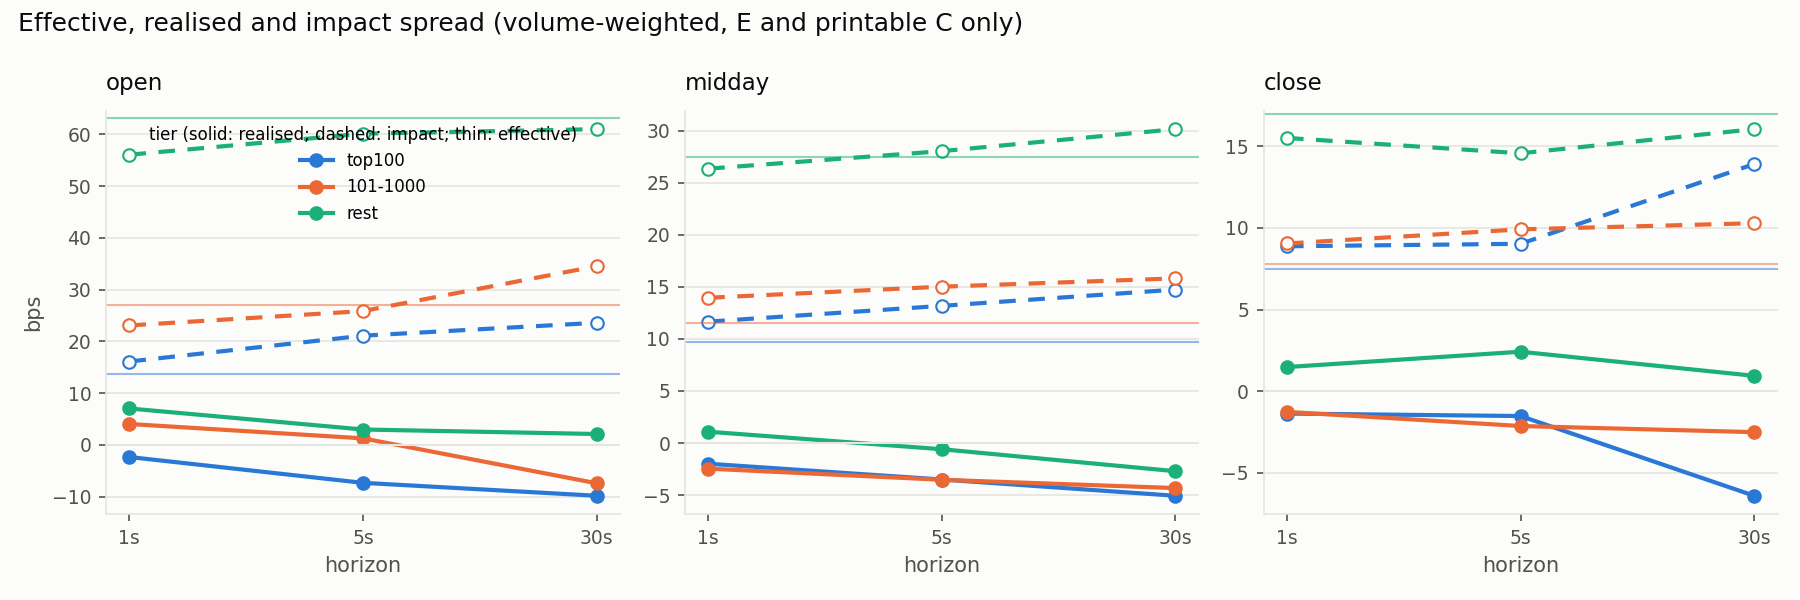

The table this chart was drawn from, first rows:
tier, session, h, n_exec, volume, blocks, eff, eff_lo, eff_hi, real, real_lo, real_hi, impact, impact_lo, impact_hi
top100, open, 1s, 253126, 49971478, 6, 13.74, 12.14, 15.37, -2.367, -3.093, -1.503, 16.1, 13.65, 18.37
top100, open, 5s, 253126, 49971478, 6, 13.74, 12.17, 15.34, -7.357, -11.21, -3.751, 21.09, 16.07, 26.07
top100, open, 30s, 253126, 49971478, 6, 13.74, 12.14, 15.32, -9.854, -15.99, -4.927, 23.59, 17.21, 30.83
top100, midday, 1s, 1135291, 232429799, 66, 9.672, 8.972, 10.47, -1.984, -2.471, -1.478, 11.66, 11.04, 12.27
top100, midday, 5s, 1135291, 232429799, 66, 9.672, 8.901, 10.51, -3.499, -4.207, -2.773, 13.17, 12.37, 14
top100, midday, 30s, 1135291, 232429799, 66, 9.672, 8.846, 10.55, -5.058, -6.172, -3.856, 14.73, 13.35, 16.06
top100, close, 1s, 194470, 45199764, 6, 7.502, 6.585, 8.516, -1.37, -3.041, -0.1378, 8.873, 7.982, 10.42
top100, close, 5s, 194470, 45199764, 6, 7.502, 6.592, 8.57, -1.521, -3.469, -0.08279, 9.024, 7.875, 11.02
top100, close, 30s, 194470, 45199764, 6, 7.502, 6.593, 8.532, -6.403, -9.831, -2.347, 13.91, 8.867, 17.81
101-1000, open, 1s, 406937, 52529626, 6, 27.1, 17.74, 35.96, 4.022, -2.484, 11.43, 23.07, 18.7, 26.38
101-1000, open, 5s, 406937, 52529626, 6, 27.1, 17.53, 35.67, 1.245, -4.394, 6.608, 25.85, 19.4, 30.75
101-1000, open, 30s, 406937, 52529626, 6, 27.1, 17.12, 35.04, -7.437, -15.28, -0.7671, 34.53, 22.75, 48.41
101-1000, midday, 1s, 2981426, 312807846, 66, 11.49, 10.37, 12.93, -2.457, -3.439, -1.232, 13.95, 13.18, 14.68
101-1000, midday, 5s, 2981426, 312807846, 66, 11.49, 10.32, 12.81, -3.523, -4.625, -2.074, 15.01, 14.16, 16.01
101-1000, midday, 30s, 2981426, 312807846, 66, 11.49, 10.42, 12.6, -4.32, -5.465, -2.958, 15.81, 14.79, 16.8
101-1000, close, 1s, 678615, 76727633, 6, 7.776, 6.79, 8.466, -1.267, -2.597, -0.5794, 9.043, 8.154, 10.6
101-1000, close, 5s, 678615, 76727633, 6, 7.776, 6.789, 8.587, -2.133, -3.293, -1.508, 9.909, 8.755, 11.55
101-1000, close, 30s, 678615, 76727633, 6, 7.776, 6.846, 8.468, -2.509, -4.035, -1.68, 10.28, 8.797, 12.37
rest, open, 1s, 177999, 16467404, 6, 63.11, 51.99, 72.4, 7.021, -0.3886, 14.87, 56.09, 47.52, 64.34
rest, open, 5s, 177999, 16467404, 6, 63.11, 52.71, 72.86, 2.955, -5.013, 13.54, 60.15, 50.51, 72.21
rest, open, 30s, 177999, 16467404, 6, 63.11, 53.32, 71.86, 2.083, -4.571, 13.67, 61.02, 52.55, 70.49
rest, midday, 1s, 2022868, 128449428, 66, 27.43, 25.3, 30.13, 1.091, -0.3995, 2.883, 26.34, 24.75, 27.85
rest, midday, 5s, 2022868, 128449428, 66, 27.43, 25.27, 30.26, -0.5916, -2.574, 1.608, 28.02, 26.44, 29.68
rest, midday, 30s, 2022868, 128449428, 66, 27.43, 25.08, 30.03, -2.702, -4.995, -0.3384, 30.13, 28.15, 32.66
rest, close, 1s, 562818, 36509518, 6, 16.98, 16.13, 18.41, 1.477, -1.352, 2.981, 15.51, 13.46, 19.27
rest, close, 5s, 562818, 36509518, 6, 16.98, 16.14, 18.2, 2.416, -2.717, 5.451, 14.57, 10.84, 20.85
rest, close, 30s, 562818, 36509518, 6, 16.98, 16.12, 18.27, 0.9394, -3.57, 3.396, 16.04, 12.81, 21.74
